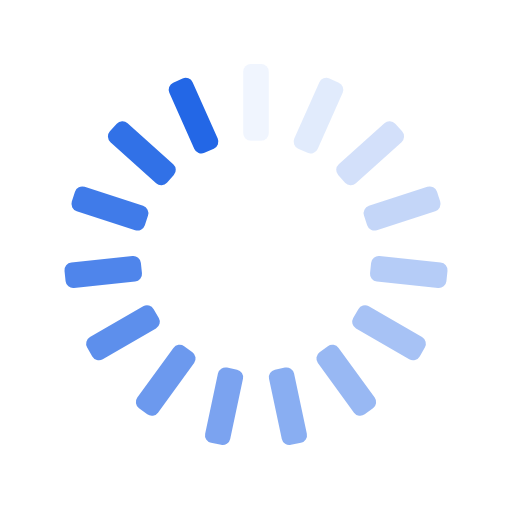
t = 0.00 s
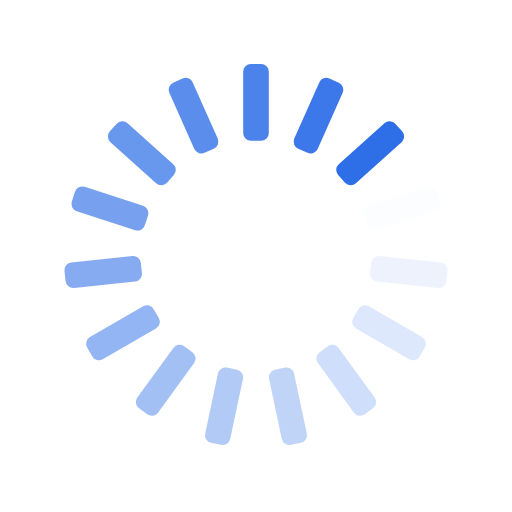
t = 0.25 s
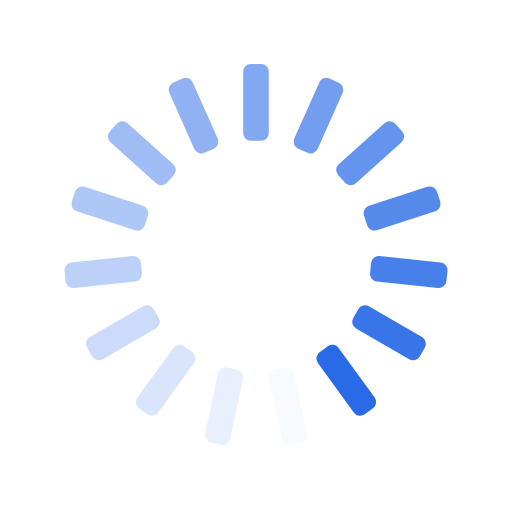
t = 0.50 s
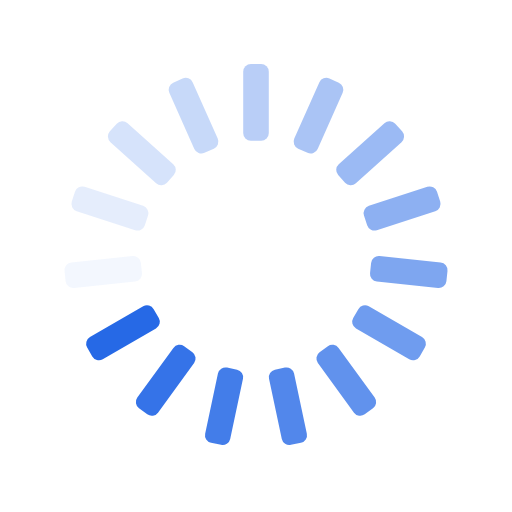
t = 0.75 s

The animated SVG that drew these frames (rendered in a browser with its animation timeline set to each time). Animation: 15 SMIL elements (animate=15); one cycle of 1.00 s, repeats indefinitely.

<svg xmlns="http://www.w3.org/2000/svg" xmlns:xlink="http://www.w3.org/1999/xlink" style="margin:auto;background:transparent;display:block;" width="200px" height="200px" viewBox="0 0 100 100" preserveAspectRatio="xMidYMid">
<g transform="rotate(0 50 50)">
  <rect x="47.5" y="12.5" rx="1.5" ry="1.5" width="5" height="15" fill="#2367E6">
    <animate attributeName="opacity" values="1;0" keyTimes="0;1" dur="1s" begin="-0.9333333333333333s" repeatCount="indefinite"></animate>
  </rect>
</g><g transform="rotate(24 50 50)">
  <rect x="47.5" y="12.5" rx="1.5" ry="1.5" width="5" height="15" fill="#2367E6">
    <animate attributeName="opacity" values="1;0" keyTimes="0;1" dur="1s" begin="-0.8666666666666667s" repeatCount="indefinite"></animate>
  </rect>
</g><g transform="rotate(48 50 50)">
  <rect x="47.5" y="12.5" rx="1.5" ry="1.5" width="5" height="15" fill="#2367E6">
    <animate attributeName="opacity" values="1;0" keyTimes="0;1" dur="1s" begin="-0.8s" repeatCount="indefinite"></animate>
  </rect>
</g><g transform="rotate(72 50 50)">
  <rect x="47.5" y="12.5" rx="1.5" ry="1.5" width="5" height="15" fill="#2367E6">
    <animate attributeName="opacity" values="1;0" keyTimes="0;1" dur="1s" begin="-0.7333333333333333s" repeatCount="indefinite"></animate>
  </rect>
</g><g transform="rotate(96 50 50)">
  <rect x="47.5" y="12.5" rx="1.5" ry="1.5" width="5" height="15" fill="#2367E6">
    <animate attributeName="opacity" values="1;0" keyTimes="0;1" dur="1s" begin="-0.6666666666666666s" repeatCount="indefinite"></animate>
  </rect>
</g><g transform="rotate(120 50 50)">
  <rect x="47.5" y="12.5" rx="1.5" ry="1.5" width="5" height="15" fill="#2367E6">
    <animate attributeName="opacity" values="1;0" keyTimes="0;1" dur="1s" begin="-0.6s" repeatCount="indefinite"></animate>
  </rect>
</g><g transform="rotate(144 50 50)">
  <rect x="47.5" y="12.5" rx="1.5" ry="1.5" width="5" height="15" fill="#2367E6">
    <animate attributeName="opacity" values="1;0" keyTimes="0;1" dur="1s" begin="-0.5333333333333333s" repeatCount="indefinite"></animate>
  </rect>
</g><g transform="rotate(168 50 50)">
  <rect x="47.5" y="12.5" rx="1.5" ry="1.5" width="5" height="15" fill="#2367E6">
    <animate attributeName="opacity" values="1;0" keyTimes="0;1" dur="1s" begin="-0.4666666666666667s" repeatCount="indefinite"></animate>
  </rect>
</g><g transform="rotate(192 50 50)">
  <rect x="47.5" y="12.5" rx="1.5" ry="1.5" width="5" height="15" fill="#2367E6">
    <animate attributeName="opacity" values="1;0" keyTimes="0;1" dur="1s" begin="-0.4s" repeatCount="indefinite"></animate>
  </rect>
</g><g transform="rotate(216 50 50)">
  <rect x="47.5" y="12.5" rx="1.5" ry="1.5" width="5" height="15" fill="#2367E6">
    <animate attributeName="opacity" values="1;0" keyTimes="0;1" dur="1s" begin="-0.3333333333333333s" repeatCount="indefinite"></animate>
  </rect>
</g><g transform="rotate(240 50 50)">
  <rect x="47.5" y="12.5" rx="1.5" ry="1.5" width="5" height="15" fill="#2367E6">
    <animate attributeName="opacity" values="1;0" keyTimes="0;1" dur="1s" begin="-0.26666666666666666s" repeatCount="indefinite"></animate>
  </rect>
</g><g transform="rotate(264 50 50)">
  <rect x="47.5" y="12.5" rx="1.5" ry="1.5" width="5" height="15" fill="#2367E6">
    <animate attributeName="opacity" values="1;0" keyTimes="0;1" dur="1s" begin="-0.2s" repeatCount="indefinite"></animate>
  </rect>
</g><g transform="rotate(288 50 50)">
  <rect x="47.5" y="12.5" rx="1.5" ry="1.5" width="5" height="15" fill="#2367E6">
    <animate attributeName="opacity" values="1;0" keyTimes="0;1" dur="1s" begin="-0.13333333333333333s" repeatCount="indefinite"></animate>
  </rect>
</g><g transform="rotate(312 50 50)">
  <rect x="47.5" y="12.5" rx="1.5" ry="1.5" width="5" height="15" fill="#2367E6">
    <animate attributeName="opacity" values="1;0" keyTimes="0;1" dur="1s" begin="-0.06666666666666667s" repeatCount="indefinite"></animate>
  </rect>
</g><g transform="rotate(336 50 50)">
  <rect x="47.5" y="12.5" rx="1.5" ry="1.5" width="5" height="15" fill="#2367E6">
    <animate attributeName="opacity" values="1;0" keyTimes="0;1" dur="1s" begin="0s" repeatCount="indefinite"></animate>
  </rect>
</g>
</svg>
